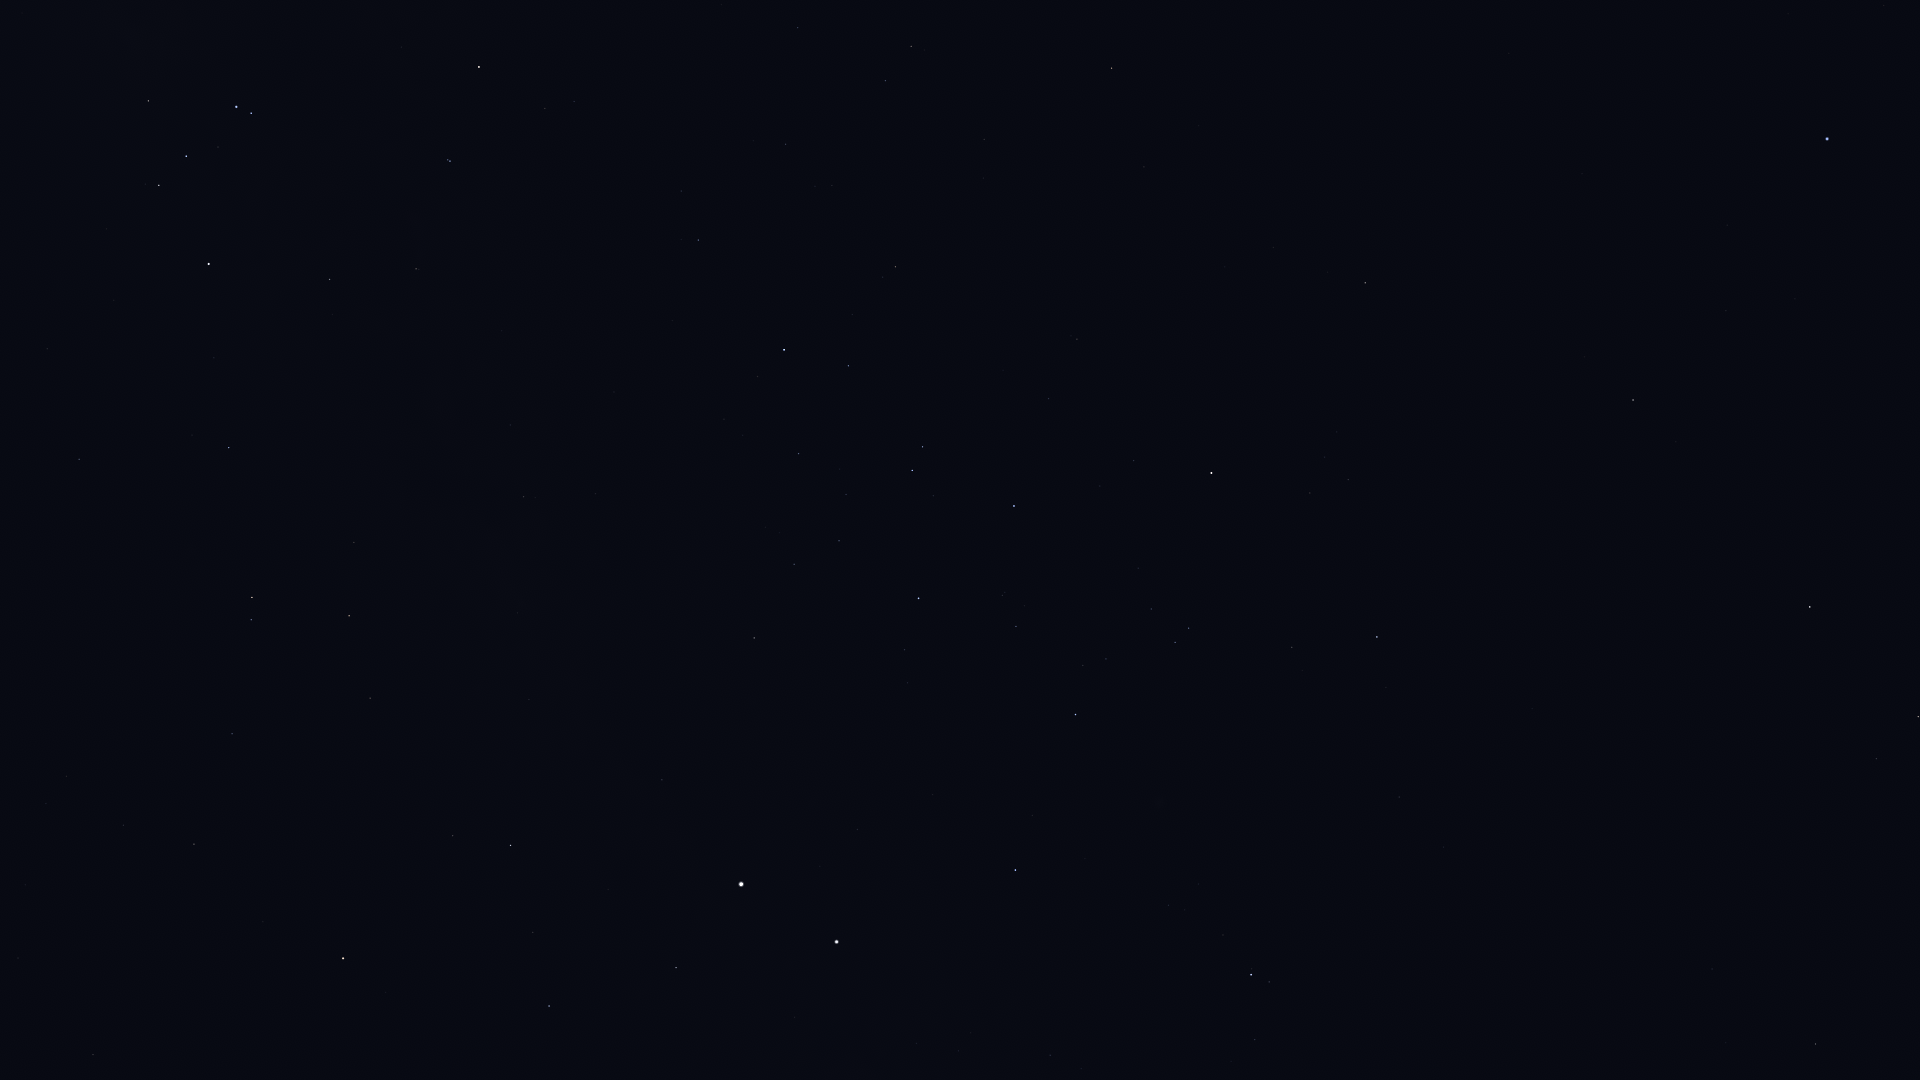

The data file committed next to this chart (first rows):
Star_ID, Name, X, Y
56343, HIP 56343, 1816, 1044
57936, HIP 57936, 1712, 969
59199, Alchiba, 1876, 759
60823, HIP 60823, 1255, 1040
61359, Kraz, 1810, 607
64166, HIP 64166, 1676, 442
64962, HIP 64962, 1633, 400
65109, HIP 65109, 1377, 637
65474, Spica, 1827, 139
65936, HIP 65936, 1292, 647
66047, Dofida, 1147, 782
66657, HIP 66657, 1015, 870
67464, HIP 67464, 1189, 628
67472, HIP 67472, 1175, 642
68282, HIP 68282, 1106, 659
68702, Hadar, 837, 942
68895, HIP 68895, 1365, 283
68933, Menkent, 1211, 473
69415, HIP 69415, 1328, 272
70306, HIP 70306, 1273, 248
70576, HIP 70576, 1002, 595
71352, HIP 71352, 1014, 506
71536, HIP 71536, 905, 650
71681, Toliman, 741, 884
71683, Rigil Kentaurus, 741, 884
71860, HIP 71860, 919, 598
71908, HIP 71908, 676, 968
72571, HIP 72571, 1144, 167
73714, Brachium, 1112, 68
74395, HIP 74395, 754, 638
74824, HIP 74824, 662, 780
74946, HIP 74946, 549, 1006
75141, HIP 75141, 849, 366
75177, HIP 75177, 896, 267
75323, HIP 75323, 639, 784
76297, HIP 76297, 784, 350
76552, HIP 76552, 758, 377
77634, HIP 77634, 786, 144
77952, HIP 77952, 511, 845
78104, Iklil, 798, 28
78384, HIP 78384, 698, 240
78639, HIP 78639, 596, 494
78970, HIP 78970, 679, 189
79509, HIP 79509, 518, 613
80000, HIP 80000, 524, 497
80582, HIP 80582, 510, 425
82273, Atria, 343, 958
82363, HIP 82363, 370, 698
82396, Larawag, 479, 67
82514, Xamidimura, 450, 161
82545, Pipirima, 448, 160
82671, HIP 82671, 419, 269
83081, HIP 83081, 349, 616
83547, Rapeto, 366, 286
84143, HIP 84143, 330, 279
84787, Inquill, 282, 415
85258, HIP 85258, 252, 597
85267, HIP 85267, 251, 620
85696, Lesath, 251, 113
85727, HIP 85727, 232, 734
... 11 more rows
